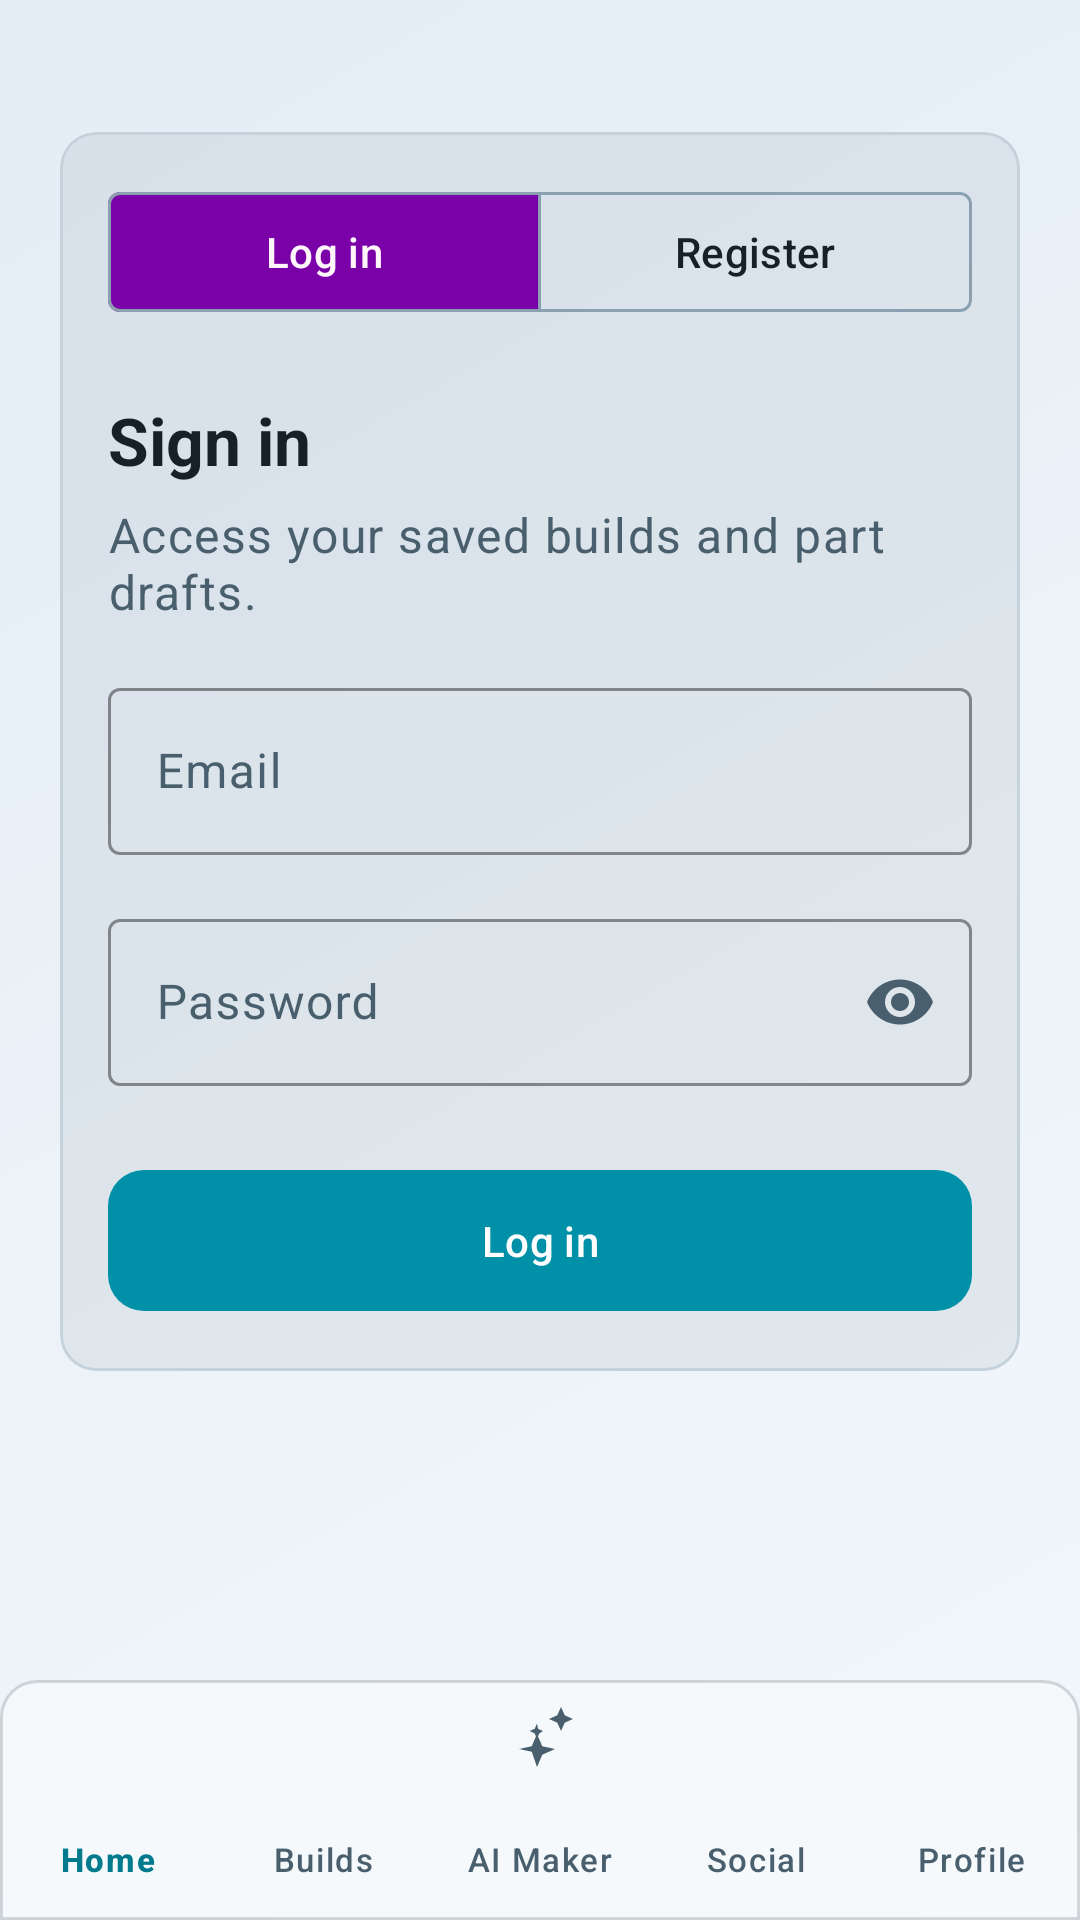

This screen was rendered from an Android layout file. Write that file and the resources it references.
<!-- AndroidManifest.xml: application theme Theme.Androidapp -->
<!-- res/layout/activity_auth.xml -->
<?xml version="1.0" encoding="utf-8"?>
<androidx.coordinatorlayout.widget.CoordinatorLayout xmlns:android="http://schemas.android.com/apk/res/android"
    xmlns:app="http://schemas.android.com/apk/res-auto"
    xmlns:tools="http://schemas.android.com/tools"
    android:layout_width="match_parent"
    android:layout_height="match_parent"
    android:fitsSystemWindows="true"
    tools:context=".AuthActivity">

    <androidx.core.widget.NestedScrollView
        android:layout_width="match_parent"
        android:layout_height="match_parent"
        android:clipToPadding="false"
        android:fillViewport="true"
        android:padding="@dimen/container_padding"
        android:paddingBottom="@dimen/padding_bottom_chrome_toolbar">

        <LinearLayout
            android:layout_width="match_parent"
            android:layout_height="wrap_content"
            android:orientation="vertical"
            android:paddingTop="@dimen/stack_md"
            android:paddingBottom="@dimen/stack_lg">

            <com.google.android.material.card.MaterialCardView
                style="@style/Widget.Rig.Card.Glass"
                android:layout_width="match_parent"
                android:layout_height="wrap_content"
                app:strokeColor="@color/outline_variant"
                app:strokeWidth="1dp">

                <LinearLayout
                    android:layout_width="match_parent"
                    android:layout_height="wrap_content"
                    android:orientation="vertical"
                    android:padding="@dimen/gutter">

                    <com.google.android.material.button.MaterialButtonToggleGroup
                        android:id="@+id/auth_mode_toggle"
                        android:layout_width="match_parent"
                        android:layout_height="wrap_content"
                        app:checkedButton="@+id/mode_login"
                        app:selectionRequired="true"
                        app:singleSelection="true">

                        <com.google.android.material.button.MaterialButton
                            android:id="@+id/mode_login"
                            style="@style/Widget.Material3.Button.OutlinedButton"
                            android:layout_width="0dp"
                            android:layout_height="wrap_content"
                            android:layout_weight="1"
                            android:text="@string/auth_tab_login"
                            app:cornerRadius="@dimen/radius_sm" />

                        <com.google.android.material.button.MaterialButton
                            android:id="@+id/mode_register"
                            style="@style/Widget.Material3.Button.OutlinedButton"
                            android:layout_width="0dp"
                            android:layout_height="wrap_content"
                            android:layout_weight="1"
                            android:text="@string/auth_tab_register"
                            app:cornerRadius="@dimen/radius_sm" />
                    </com.google.android.material.button.MaterialButtonToggleGroup>

                    <TextView
                        android:id="@+id/auth_headline"
                        android:layout_width="match_parent"
                        android:layout_height="wrap_content"
                        android:layout_marginTop="@dimen/stack_md"
                        android:text="@string/login"
                        android:textColor="@color/on_surface"
                        android:textSize="22sp"
                        android:textStyle="bold" />

                    <TextView
                        android:id="@+id/auth_subtitle_dynamic"
                        android:layout_width="match_parent"
                        android:layout_height="wrap_content"
                        android:layout_marginTop="6dp"
                        android:text="@string/auth_subtitle"
                        android:textAppearance="@style/TextAppearance.Rig.Body" />

                    <com.google.android.material.textfield.TextInputLayout
                        android:id="@+id/username_layout"
                        style="@style/Widget.Rig.TextInput"
                        android:layout_width="match_parent"
                        android:layout_height="wrap_content"
                        android:layout_marginTop="@dimen/stack_md"
                        android:hint="@string/username_hint"
                        android:visibility="gone">

                        <com.google.android.material.textfield.TextInputEditText
                            android:id="@+id/username"
                            android:layout_width="match_parent"
                            android:layout_height="wrap_content"
                            android:inputType="text"
                            android:textColor="@color/on_surface" />
                    </com.google.android.material.textfield.TextInputLayout>

                    <com.google.android.material.textfield.TextInputLayout
                        style="@style/Widget.Rig.TextInput"
                        android:layout_width="match_parent"
                        android:layout_height="wrap_content"
                        android:layout_marginTop="@dimen/gutter"
                        android:hint="@string/email_hint">

                        <com.google.android.material.textfield.TextInputEditText
                            android:id="@+id/email"
                            android:layout_width="match_parent"
                            android:layout_height="wrap_content"
                            android:inputType="textEmailAddress"
                            android:textColor="@color/on_surface" />
                    </com.google.android.material.textfield.TextInputLayout>

                    <com.google.android.material.textfield.TextInputLayout
                        style="@style/Widget.Rig.TextInput"
                        android:layout_width="match_parent"
                        android:layout_height="wrap_content"
                        android:layout_marginTop="@dimen/gutter"
                        android:hint="@string/password_hint"
                        app:endIconMode="password_toggle">

                        <com.google.android.material.textfield.TextInputEditText
                            android:id="@+id/password"
                            android:layout_width="match_parent"
                            android:layout_height="wrap_content"
                            android:inputType="textPassword"
                            android:textColor="@color/on_surface" />
                    </com.google.android.material.textfield.TextInputLayout>

                    <com.google.android.material.button.MaterialButton
                        android:id="@+id/auth_submit"
                        style="@style/Widget.Rig.Button.Primary"
                        android:layout_width="match_parent"
                        android:layout_height="wrap_content"
                        android:layout_marginTop="@dimen/stack_md"
                        android:text="@string/login_button" />
                </LinearLayout>
            </com.google.android.material.card.MaterialCardView>
        </LinearLayout>
    </androidx.core.widget.NestedScrollView>

    <include
        layout="@layout/include_shell_bottom_nav"
        android:layout_width="match_parent"
        android:layout_height="wrap_content"
        android:layout_gravity="bottom" />

</androidx.coordinatorlayout.widget.CoordinatorLayout>
<!-- res/layout/include_shell_bottom_nav.xml (included above) -->
<?xml version="1.0" encoding="utf-8"?>
<LinearLayout xmlns:android="http://schemas.android.com/apk/res/android"
    android:id="@+id/shell_bottom_chrome"
    android:layout_width="match_parent"
    android:layout_height="wrap_content"
    android:orientation="vertical"
    android:elevation="12dp"
    android:background="@android:color/transparent">

    <include layout="@layout/include_app_bar" />

    <FrameLayout
        android:id="@+id/bottom_nav_slot"
        android:layout_width="match_parent"
        android:layout_height="wrap_content">

        <include layout="@layout/include_bottom_nav" />
    </FrameLayout>
</LinearLayout>
<!-- res/layout/include_app_bar.xml (included above) -->
<?xml version="1.0" encoding="utf-8"?>
<merge xmlns:android="http://schemas.android.com/apk/res/android"
    xmlns:app="http://schemas.android.com/apk/res-auto">

    <com.google.android.material.appbar.MaterialToolbar
        android:id="@+id/toolbar"
        android:layout_width="match_parent"
        android:layout_height="?attr/actionBarSize"
        android:paddingStart="@dimen/container_padding"
        android:paddingEnd="@dimen/container_padding"
        android:background="@drawable/toolbar_scrim_bottom"
        android:elevation="0dp"
        app:contentInsetStartWithNavigation="0dp"
        app:navigationIconTint="@color/primary_fixed_dim"
        app:titleCentered="false"
        app:titleTextAppearance="@style/TextAppearance.Rig.ToolbarTitle"
        app:titleTextColor="@color/toolbar_title" />
</merge>
<!-- res/layout/include_bottom_nav.xml (included above) -->
<?xml version="1.0" encoding="utf-8"?>
<merge xmlns:android="http://schemas.android.com/apk/res/android"
    xmlns:app="http://schemas.android.com/apk/res-auto">

    <com.google.android.material.bottomnavigation.BottomNavigationView
        android:id="@+id/bottom_nav"
        android:layout_width="match_parent"
        android:layout_height="@dimen/bottom_nav_height"
        android:background="@drawable/bottom_nav_background"
        android:elevation="8dp"
        android:saveEnabled="false"
        app:itemIconTint="@color/bottom_nav_selector"
        app:itemPaddingTop="8dp"
        app:itemTextAppearanceActive="@style/TextAppearance.Rig.LabelSmall"
        app:itemTextAppearanceInactive="@style/TextAppearance.Rig.LabelSmall"
        app:itemTextColor="@color/bottom_nav_selector"
        app:labelVisibilityMode="labeled"
        app:menu="@menu/bottom_nav" />
</merge>
<!-- resources referenced by this layout -->
<resources>
  <color name="on_surface">#152028</color>
  <color name="outline_variant">#c5d2dc</color>
  <color name="primary_fixed_dim">#007a8c</color>
  <color name="toolbar_title">#152028</color>
  <dimen name="bottom_nav_height">80dp</dimen>
  <dimen name="container_padding">20dp</dimen>
  <dimen name="gutter">16dp</dimen>
  <dimen name="padding_bottom_chrome_toolbar">64dp</dimen>
  <dimen name="radius_sm">4dp</dimen>
  <dimen name="stack_lg">40dp</dimen>
  <dimen name="stack_md">24dp</dimen>
  <string name="auth_subtitle">Access your saved builds and part drafts.</string>
  <string name="auth_tab_login">Log in</string>
  <string name="auth_tab_register">Register</string>
  <string name="email_hint">Email</string>
  <string name="login">Sign in</string>
  <string name="login_button">Log in</string>
  <string name="password_hint">Password</string>
  <string name="username_hint">Username</string>
  <style name="TextAppearance.Rig.Body" parent="TextAppearance.Material3.BodyLarge">
          <item name="android:textColor">@color/on_surface_variant</item>
      </style>
  <style name="TextAppearance.Rig.LabelSmall" parent="TextAppearance.Material3.LabelSmall">
          <item name="android:textColor">@color/on_surface_variant</item>
          <item name="android:fontFamily">monospace</item>
          <item name="android:letterSpacing">0.05</item>
      </style>
  <style name="TextAppearance.Rig.ToolbarTitle" parent="TextAppearance.Material3.TitleLarge">
          <item name="android:textSize">20sp</item>
          <item name="android:letterSpacing">0.02</item>
          <item name="android:textStyle">bold</item>
          <item name="android:fontFamily">sans-serif-medium</item>
      </style>
  <style name="Widget.Rig.Card.Glass" parent="Widget.Material3.CardView.Elevated">
          <item name="cardBackgroundColor">@color/glass_fill</item>
          <item name="cardCornerRadius">@dimen/radius_lg</item>
          <item name="cardElevation">0dp</item>
          <item name="strokeColor">@color/glass_stroke</item>
          <item name="strokeWidth">1dp</item>
      </style>
  <style name="Theme.Androidapp" parent="Base.Theme.Androidapp" />
  <color name="toolbar_bottom_fill">#F5F9FC</color>
  <dimen name="radius_lg">12dp</dimen>
  <color name="toolbar_bottom_stroke">#280D1B24</color>
  <color name="on_surface_variant">#4a5f6d</color>
  <color name="primary_container">#0091a8</color>
  <color name="on_primary_container">#ffffff</color>
  <color name="glass_fill">#0F0D1B24</color>
  <color name="glass_stroke">#220D1B24</color>
  <color name="on_primary_fixed">#ffffff</color>
  <color name="secondary">#5a0078</color>
  <color name="on_secondary">#ffffff</color>
  <color name="secondary_container">#7a00a8</color>
  <color name="on_secondary_container">#fff6fc</color>
  <color name="background">#f2f7fb</color>
  <color name="on_background">#152028</color>
  <color name="surface_container">#ffffff</color>
  <color name="surface_variant">#dfe8f0</color>
  <color name="outline">#8aa0b0</color>
  <color name="error">#ba1a1a</color>
  <color name="on_error">#ffffff</color>
  <color name="surface_container_lowest">#e4edf5</color>
  <!-- drawable bg_screen_gradient (drawable) -->
  <?xml version="1.0" encoding="utf-8"?>
  <shape xmlns:android="http://schemas.android.com/apk/res/android">
      <gradient
          android:angle="135"
          android:endColor="@color/surface_container_lowest"
          android:startColor="@color/background"
          android:type="linear" />
  </shape>
  <style name="Widget.Rig.Toolbar" parent="Widget.Material3.Toolbar">
          <item name="android:background">@drawable/toolbar_scrim</item>
      </style>
  <!-- drawable toolbar_scrim (drawable) -->
  <?xml version="1.0" encoding="utf-8"?>
  <shape xmlns:android="http://schemas.android.com/apk/res/android">
      <solid android:color="@color/toolbar_overlay" />
  </shape>
  <color name="toolbar_overlay">#EEF5F9FA</color>
</resources>
